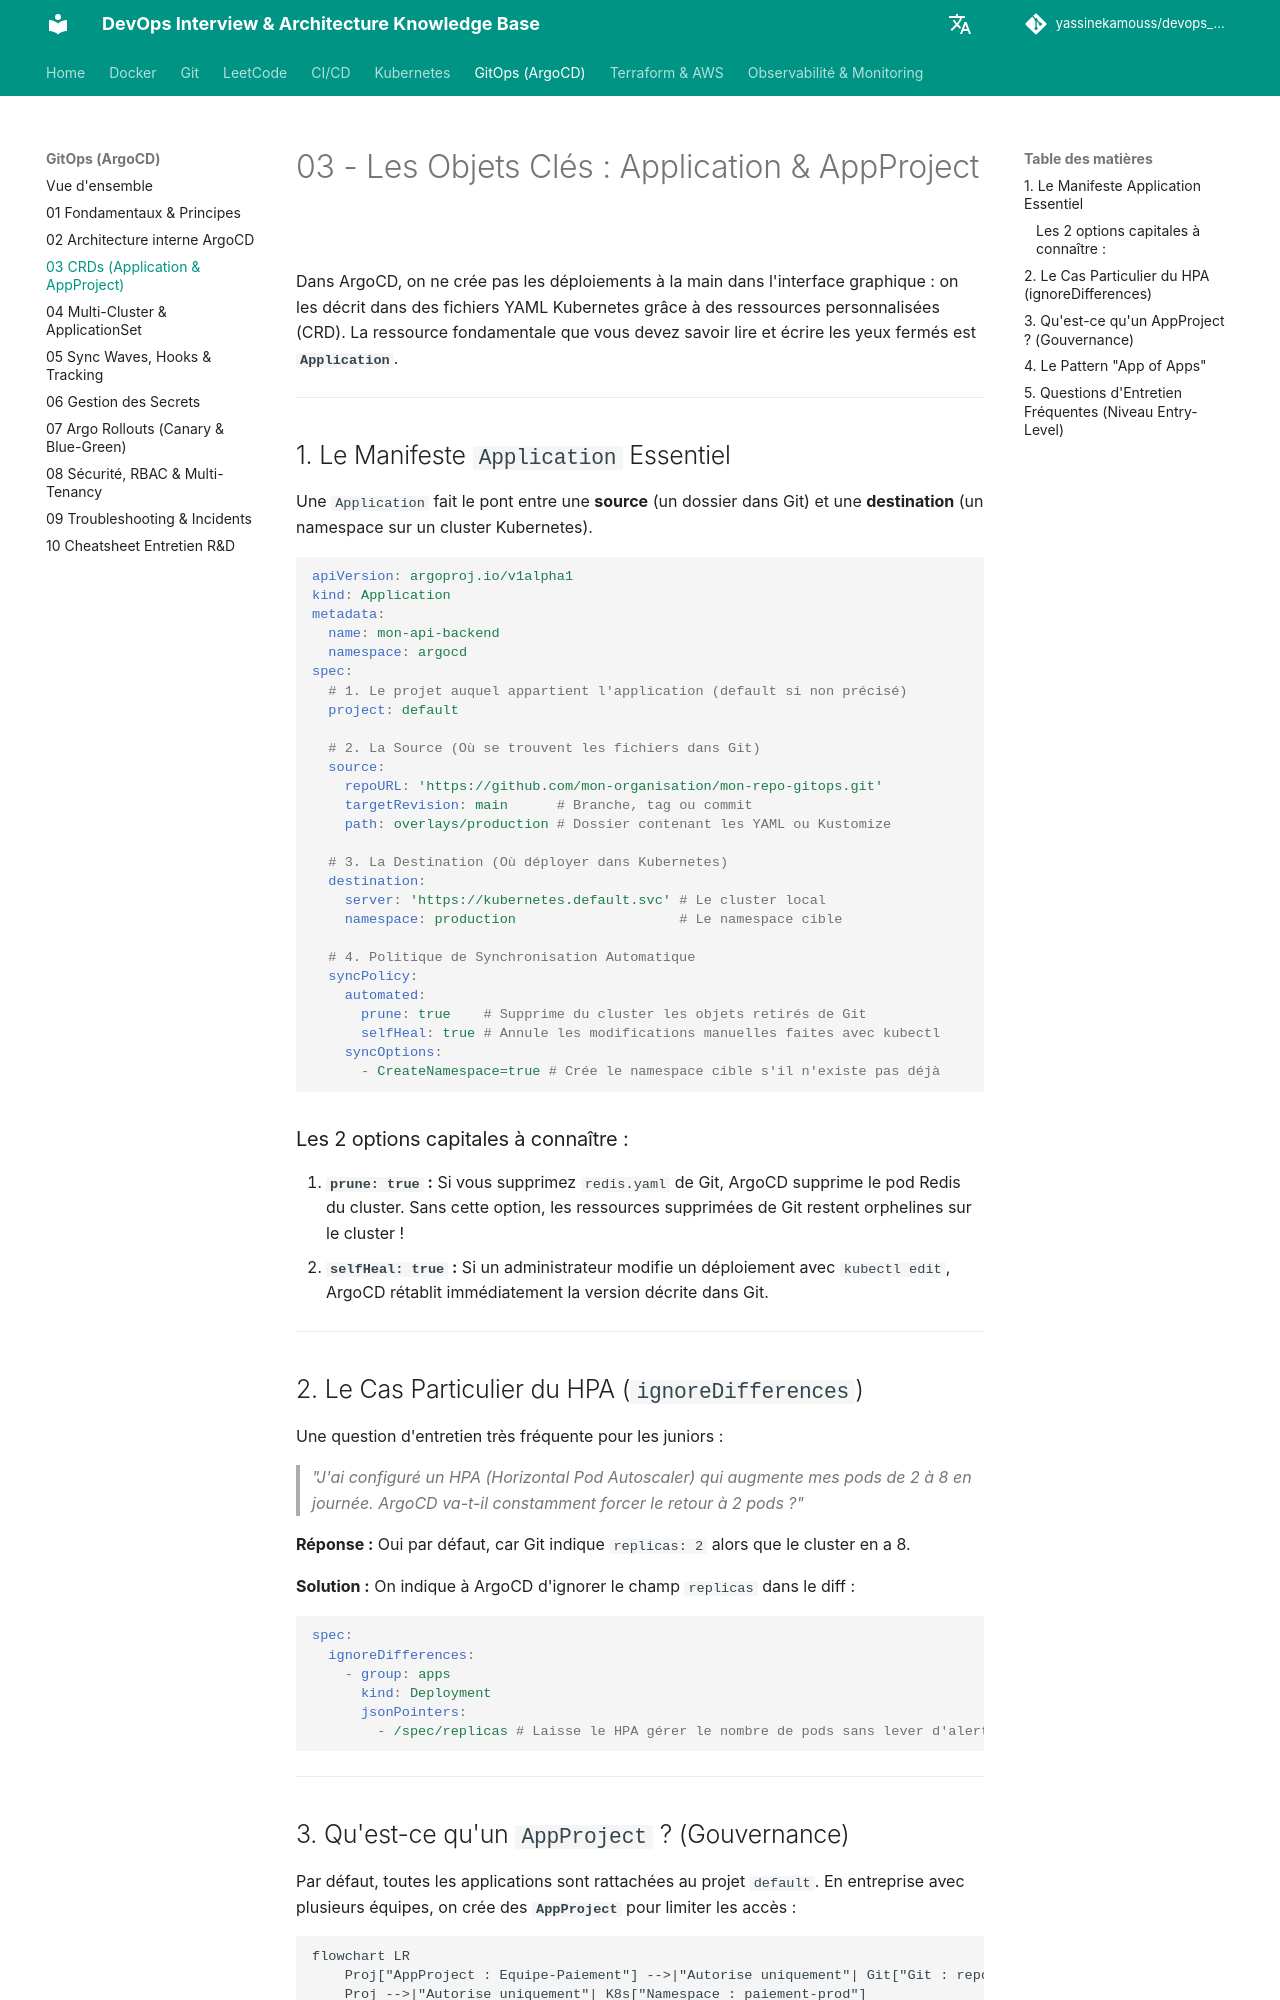

repository: yassinekamouss/devops_interview_prep · page: gitops/03-manifestes-core/index.html · generator: mkdocs

# 03 - Les Objets Clés : Application & AppProject

Dans ArgoCD, on ne crée pas les déploiements à la main dans l'interface graphique : on les décrit dans des fichiers YAML Kubernetes grâce à des ressources personnalisées (CRD). La ressource fondamentale que vous devez savoir lire et écrire les yeux fermés est **`Application`**.

---

## 1. Le Manifeste `Application` Essentiel

Une `Application` fait le pont entre une **source** (un dossier dans Git) et une **destination** (un namespace sur un cluster Kubernetes).

```yaml
apiVersion: argoproj.io/v1alpha1
kind: Application
metadata:
  name: mon-api-backend
  namespace: argocd
spec:
  # 1. Le projet auquel appartient l'application (default si non précisé)
  project: default

  # 2. La Source (Où se trouvent les fichiers dans Git)
  source:
    repoURL: 'https://github.com/mon-organisation/mon-repo-gitops.git'
    targetRevision: main      # Branche, tag ou commit
    path: overlays/production # Dossier contenant les YAML ou Kustomize

  # 3. La Destination (Où déployer dans Kubernetes)
  destination:
    server: 'https://kubernetes.default.svc' # Le cluster local
    namespace: production                    # Le namespace cible

  # 4. Politique de Synchronisation Automatique
  syncPolicy:
    automated:
      prune: true    # Supprime du cluster les objets retirés de Git
      selfHeal: true # Annule les modifications manuelles faites avec kubectl
    syncOptions:
      - CreateNamespace=true # Crée le namespace cible s'il n'existe pas déjà
```

### Les 2 options capitales à connaître :
1. **`prune: true` :** Si vous supprimez `redis.yaml` de Git, ArgoCD supprime le pod Redis du cluster. Sans cette option, les ressources supprimées de Git restent orphelines sur le cluster !
2. **`selfHeal: true` :** Si un administrateur modifie un déploiement avec `kubectl edit`, ArgoCD rétablit immédiatement la version décrite dans Git.

---

## 2. Le Cas Particulier du HPA (`ignoreDifferences`)

Une question d'entretien très fréquente pour les juniors :
> *"J'ai configuré un HPA (Horizontal Pod Autoscaler) qui augmente mes pods de 2 à 8 en journée. ArgoCD va-t-il constamment forcer le retour à 2 pods ?"*

**Réponse :** Oui par défaut, car Git indique `replicas: 2` alors que le cluster en a 8.

**Solution :** On indique à ArgoCD d'ignorer le champ `replicas` dans le diff :

```yaml
spec:
  ignoreDifferences:
    - group: apps
      kind: Deployment
      jsonPointers:
        - /spec/replicas # Laisse le HPA gérer le nombre de pods sans lever d'alerte
```

---
